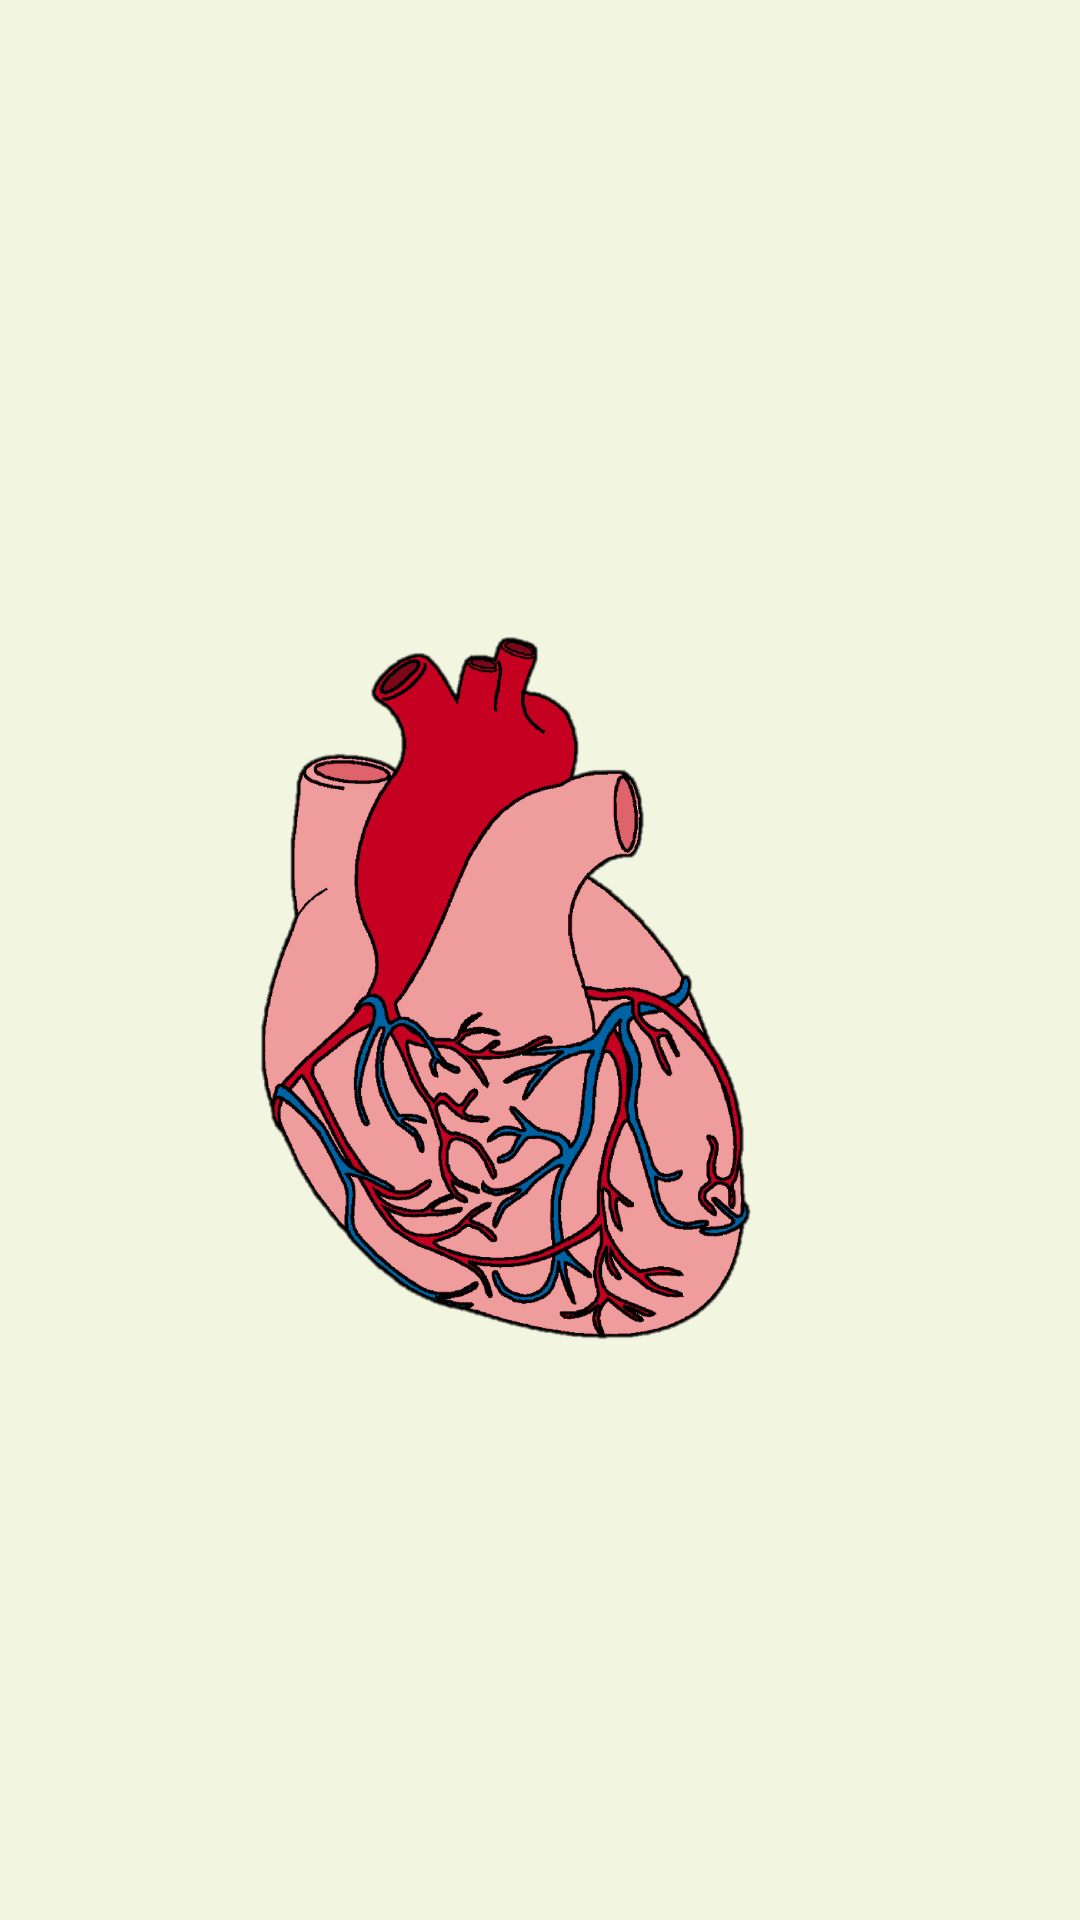

Reconstruct the res/layout file that produces this screen, plus the resources it refers to.
<!-- AndroidManifest.xml: application theme Theme.Projectuasml -->
<!-- res/layout/activity_splash.xml -->
<?xml version="1.0" encoding="utf-8"?>
<androidx.constraintlayout.widget.ConstraintLayout xmlns:android="http://schemas.android.com/apk/res/android"
    xmlns:app="http://schemas.android.com/apk/res-auto"
    xmlns:tools="http://schemas.android.com/tools"
    android:layout_width="match_parent"
    android:layout_height="match_parent"
    android:background="@color/Cream2"
    tools:context=".SplashActivity">

    <ImageView
        android:id="@+id/logo"
        android:layout_width="255dp"
        android:layout_height="250dp"
        android:layout_marginStart="1dp"
        android:layout_marginTop="8dp"
        android:layout_marginEnd="1dp"
        android:layout_marginBottom="8dp"
        android:clipToOutline="true"
        android:contentDescription="nice"
        android:src="@drawable/splash"
        app:layout_constraintBottom_toBottomOf="parent"
        app:layout_constraintEnd_toEndOf="parent"
        app:layout_constraintHorizontal_bias="0.493"
        app:layout_constraintStart_toStartOf="parent"
        app:layout_constraintTop_toTopOf="parent"
        app:layout_constraintVertical_bias="0.534"
        tools:ignore="ImageContrastCheck" />

</androidx.constraintlayout.widget.ConstraintLayout>
<!-- resources referenced by this layout -->
<resources>
  <color name="Cream2">#f2f5df</color>
  <!-- drawable splash: png bitmap (drawable, 203543 bytes) -->
  <style name="Theme.Projectuasml" parent="Base.Theme.Projectuasml" />
  <style name="Base.Theme.Projectuasml" parent="Theme.Material3.DayNight.NoActionBar">
          
          
      </style>
</resources>
